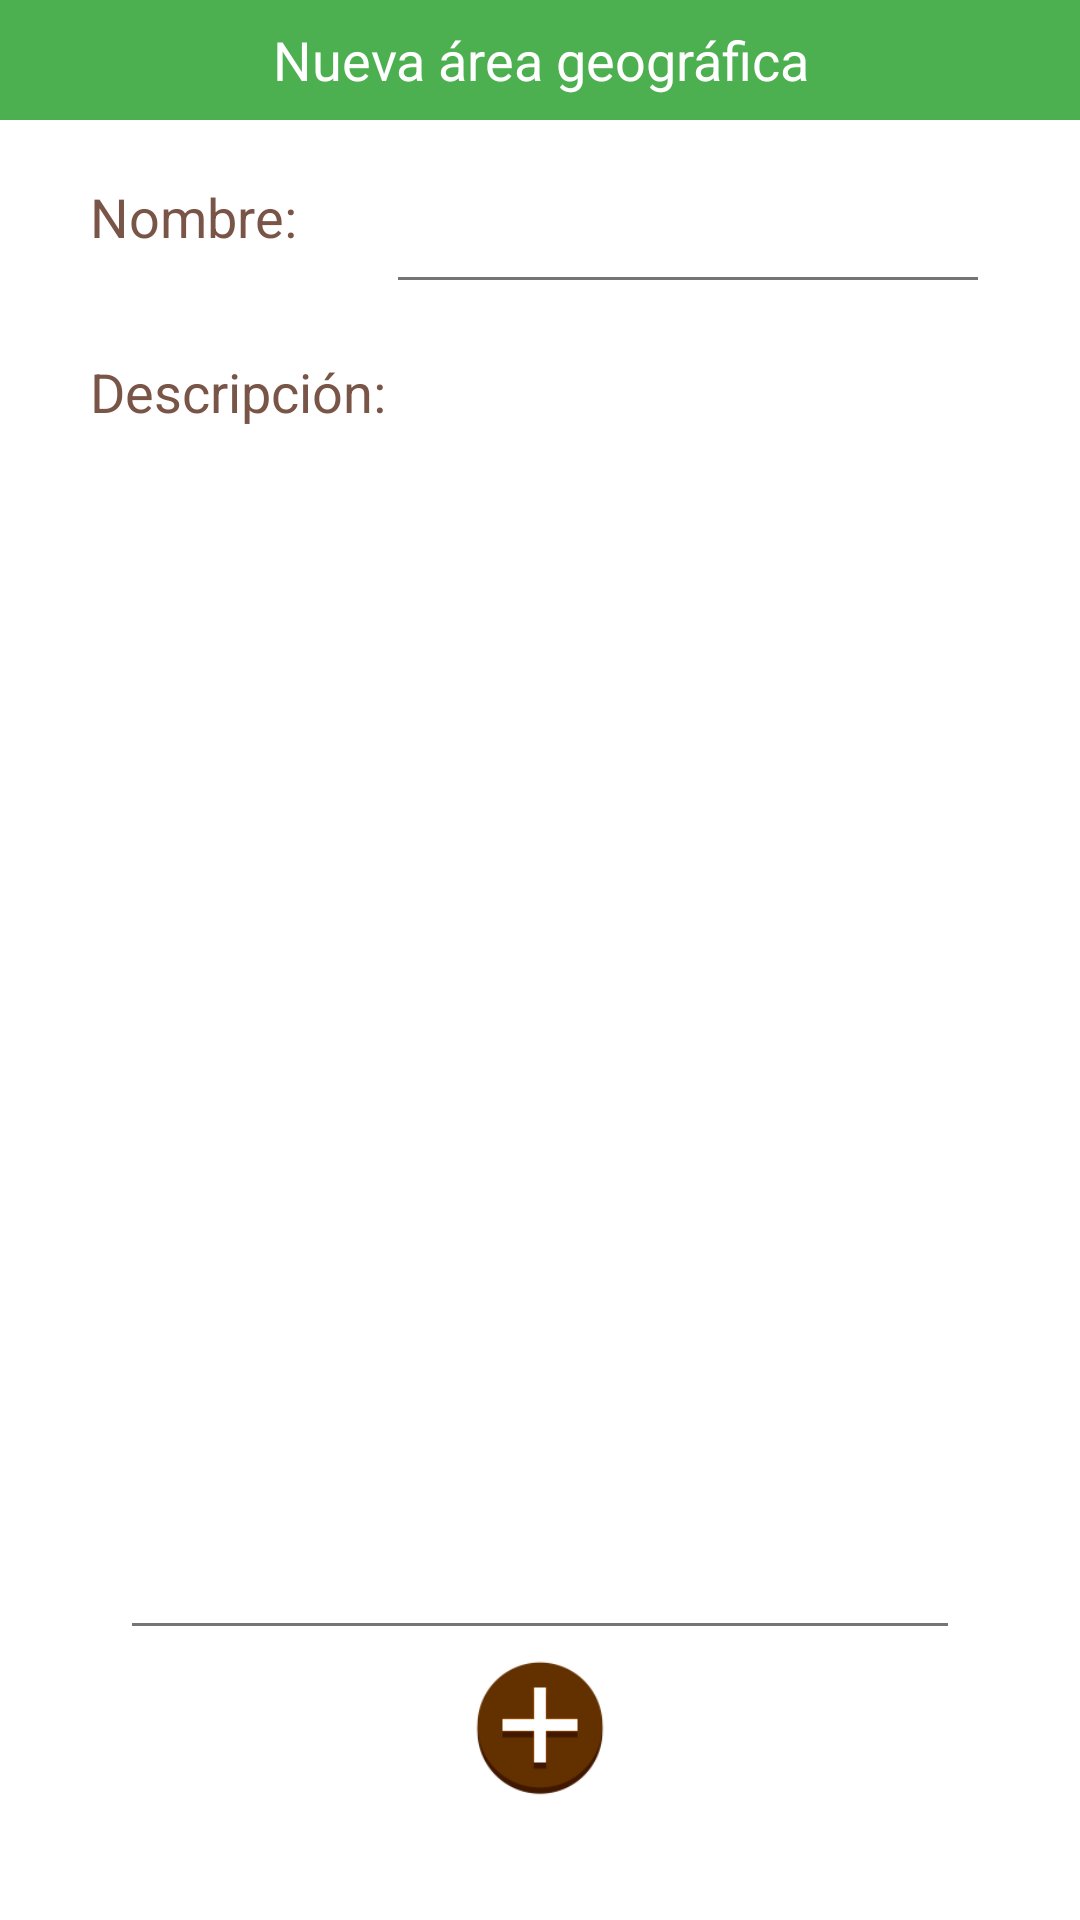

This screen was rendered from an Android layout file. Write that file and the resources it references.
<!-- AndroidManifest.xml: application theme AppTheme -->
<!-- res/layout/activity_crear_area_geografica.xml -->
<RelativeLayout xmlns:android="http://schemas.android.com/apk/res/android"
    xmlns:tools="http://schemas.android.com/tools" android:layout_width="match_parent"
    android:layout_height="match_parent"
    android:background="@android:color/white"
    tools:context="com.jds.dsd.geograpp.areasGeograficas.CrearAreaGeografica"
    android:popupTheme="@style/ThemeOverlay.AppCompat.Dark.ActionBar">
    >

    <TextView
        android:layout_width="match_parent"
        android:layout_height="wrap_content"
        android:textAppearance="?android:attr/textAppearanceMedium"
        android:text="Nueva área geográfica"
        android:textColor="@android:color/white"
        android:id="@+id/textViewToolBar_6"
        android:minHeight="40dp"
        android:layout_alignParentTop="true"
        android:layout_alignParentRight="true"
        android:layout_alignParentEnd="true"
        android:background="@color/primary_color"
        android:theme="@style/ThemeOverlay.AppCompat.Dark.ActionBar"
        android:gravity="center" />

    <TextView
        android:layout_width="wrap_content"
        android:layout_height="wrap_content"
        android:textAppearance="?android:attr/textAppearanceMedium"
        android:text="@string/string_decripcion_area"
        android:id="@+id/textView3"
        android:layout_below="@+id/newNameArea"
        android:layout_alignParentLeft="true"
        android:layout_alignParentStart="true"
        android:layout_marginTop="17dp"
        android:theme="@style/ThemeOverlay.AppCompat.Dark.ActionBar"
        android:textColor="@color/accent_color"
        android:layout_marginLeft="30dp" />

    <EditText
        android:layout_width="match_parent"
        android:layout_height="wrap_content"
        android:inputType="textMultiLine"
        android:ems="10"
        android:id="@+id/newDescriptionArea"
        android:layout_alignParentLeft="true"
        android:layout_alignParentStart="true"
        android:layout_above="@+id/buttonCrearArea"
        android:layout_below="@+id/textView3"
        android:layout_marginTop="10dp"
        android:theme="@style/ThemeOverlay.AppCompat.Light"
        android:textColor="@color/accent_color"
        android:layout_marginLeft="40dp"
        android:layout_marginRight="40dp" />

    <Button
        android:layout_width="50dp"
        android:layout_height="50dp"
        android:id="@+id/buttonCrearArea"
        android:theme="@style/ThemeOverlay.AppCompat.Dark"
        android:background="@drawable/agregar"
        android:layout_alignParentBottom="true"
        android:layout_centerHorizontal="true"
        android:layout_marginBottom="40dp" />

    <TextView
        android:layout_width="wrap_content"
        android:layout_height="wrap_content"
        android:textAppearance="?android:attr/textAppearanceMedium"
        android:text="@string/string_nombre_area"
        android:id="@+id/textView"
        android:layout_below="@id/textViewToolBar_6"
        android:theme="@style/ThemeOverlay.AppCompat.Dark"
        android:textColor="@color/accent_color"
        android:layout_marginTop="20dp"
        android:layout_marginLeft="30dp" />

    <EditText
        android:layout_width="match_parent"
        android:layout_height="wrap_content"
        android:id="@+id/newNameArea"
        android:layout_alignTop="@+id/textView"
        android:layout_toRightOf="@+id/textView3"
        android:layout_toEndOf="@+id/textView3"
        android:theme="@style/ThemeOverlay.AppCompat.Light"
        android:textColor="#ff000000"
        android:layout_marginRight="30dp" />

</RelativeLayout>
<!-- resources referenced by this layout -->
<resources>
  <color name="accent_color">#795548</color>
  <color name="primary_color">#4CAF50</color>
  <!-- drawable agregar: png bitmap (drawable, 4256 bytes) -->
  <string name="string_decripcion_area">Descripción: </string>
  <string name="string_nombre_area">Nombre: </string>
  <style name="AppTheme" parent="Theme.AppCompat.NoActionBar">
  
          <item name="colorPrimary">@color/primary_color</item>
          <item name="colorPrimaryDark">@color/primary_dark_color</item>
          <item name="colorAccent">@color/accent_color</item>
  
      </style>
  <color name="primary_dark_color">#388E3C</color>
</resources>
